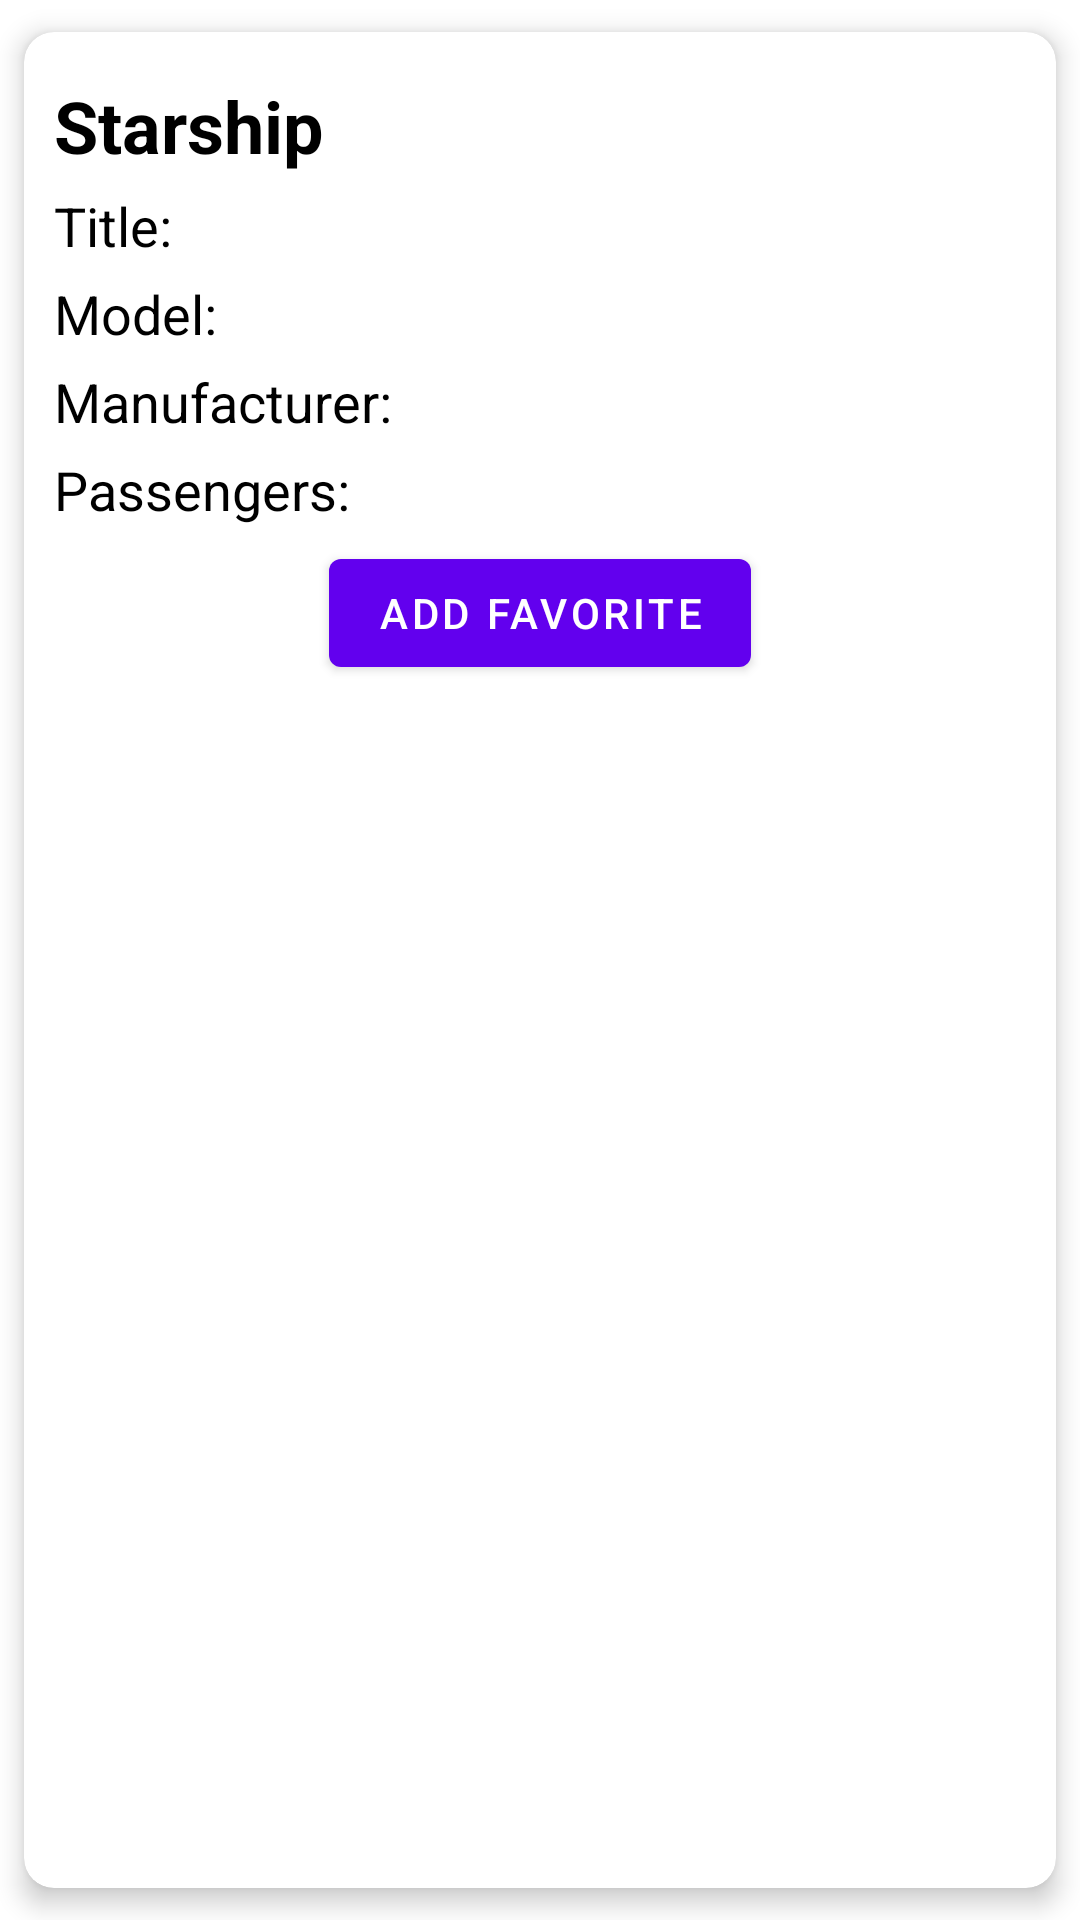

The Android layout XML behind this screen, and the referenced resources:
<!-- AndroidManifest.xml: application theme Theme.Zvezdolet -->
<!-- res/layout/layout_starship_holder.xml -->
<?xml version="1.0" encoding="utf-8"?>
<androidx.cardview.widget.CardView xmlns:android="http://schemas.android.com/apk/res/android"
    android:layout_width="match_parent"
    android:layout_height="wrap_content"
    xmlns:app="http://schemas.android.com/apk/res-auto"
    app:cardBackgroundColor="@color/white"
    app:cardUseCompatPadding="true"
    app:cardCornerRadius="10dp"
    app:cardElevation="5dp">

    <RelativeLayout
        android:layout_width="match_parent"
        android:layout_height="match_parent"
        android:padding="10dp">
        <TextView
            android:layout_marginTop="5dp"
            android:layout_width="wrap_content"
            android:layout_height="wrap_content"
            android:textSize="24sp"
            android:textStyle="bold"
            android:textColor="@color/black"
            android:id="@+id/nameCard"
            android:text="Starship"/>
        <TextView
            android:layout_below="@+id/nameCard"
            android:layout_marginTop="5dp"
            android:layout_width="wrap_content"
            android:layout_height="wrap_content"
            android:textSize="18sp"
            android:textColor="@color/black"
            android:id="@+id/title"
            android:text="Title: "/>
        <TextView
            android:layout_below="@+id/nameCard"
            android:id="@+id/titleU"
            android:textSize="18sp"
            android:layout_marginStart="5dp"
            android:layout_marginTop="5dp"
            android:textColor="@color/black"
            android:layout_toEndOf="@+id/title"
            android:layout_width="wrap_content"
            android:layout_height="wrap_content"/>

        <TextView
            android:layout_marginTop="5dp"
            android:layout_width="wrap_content"
            android:layout_height="wrap_content"
            android:layout_below="@+id/titleU"
            android:textSize="18sp"
            android:id="@+id/model"
            android:textColor="@color/black"
            android:text="Model:"/>

        <TextView
            android:id="@+id/modelU"
            android:textSize="18sp"
            android:layout_marginStart="5dp"
            android:layout_marginTop="5dp"
            android:textColor="@color/black"
            android:layout_toEndOf="@+id/model"
            android:layout_below="@+id/titleU"
            android:layout_width="wrap_content"
            android:layout_height="wrap_content"/>

        <TextView
            android:layout_marginTop="5dp"
            android:layout_width="wrap_content"
            android:layout_height="wrap_content"
            android:layout_below="@+id/modelU"
            android:textSize="18sp"
            android:id="@+id/manufacturer"
            android:textColor="@color/black"
            android:text="Manufacturer:"/>

        <TextView
            android:id="@+id/manufacturerU"
            android:textSize="18sp"
            android:layout_marginStart="5dp"
            android:layout_marginTop="5dp"
            android:textColor="@color/black"
            android:layout_toEndOf="@+id/manufacturer"
            android:layout_below="@+id/modelU"
            android:layout_width="wrap_content"
            android:layout_height="wrap_content"/>

        <TextView
            android:layout_marginTop="5dp"
            android:layout_width="wrap_content"
            android:layout_height="wrap_content"
            android:layout_below="@+id/manufacturerU"
            android:textSize="18sp"
            android:id="@+id/passengers"
            android:textColor="@color/black"
            android:text="Passengers:"/>

        <TextView
            android:id="@+id/passengersU"
            android:textSize="18sp"
            android:layout_marginStart="5dp"
            android:layout_marginTop="5dp"
            android:textColor="@color/black"
            android:text=""
            android:layout_toEndOf="@+id/passengers"
            android:layout_below="@+id/manufacturerU"
            android:layout_width="wrap_content"
            android:layout_height="wrap_content"/>

        <com.google.android.material.button.MaterialButton
            android:id="@+id/btnAddFavorite"
            android:layout_width="wrap_content"
            android:layout_height="wrap_content"
            android:layout_centerHorizontal="true"
            android:text="Add Favorite"
            android:layout_marginTop="5dp"
            android:layout_below="@id/passengersU"/>

        <androidx.recyclerview.widget.RecyclerView
            android:visibility="gone"
            android:layout_marginTop="5dp"
            android:id="@+id/rvCard"
            app:layoutManager="androidx.recyclerview.widget.LinearLayoutManager"
            android:orientation="horizontal"
            android:layout_width="match_parent"
            android:layout_height="wrap_content"
            android:layout_below="@id/btnAddFavorite"/>
    </RelativeLayout>

</androidx.cardview.widget.CardView>
<!-- resources referenced by this layout -->
<resources>
  <style name="Theme.Zvezdolet" parent="Theme.MaterialComponents.DayNight.NoActionBar">
          
          <item name="colorPrimary">@color/purple_500</item>
          <item name="colorPrimaryVariant">@color/purple_700</item>
          <item name="colorOnPrimary">@color/white</item>
          
          <item name="colorSecondary">@color/teal_200</item>
          <item name="colorSecondaryVariant">@color/teal_700</item>
          <item name="colorOnSecondary">@color/black</item>
          
          <item name="android:statusBarColor">?attr/colorPrimaryVariant</item>
          
      </style>
  <!-- not gathered from this repository: default colours our renderer supplied (Android Studio template values) -->
  <color name="purple_500">#FF6200EE</color>
  <color name="purple_700">#FF3700B3</color>
  <color name="teal_200">#FF03DAC5</color>
  <color name="teal_700">#FF018786</color>
  <color name="black">#FF000000</color>
  <color name="white">#FFFFFFFF</color>
</resources>
